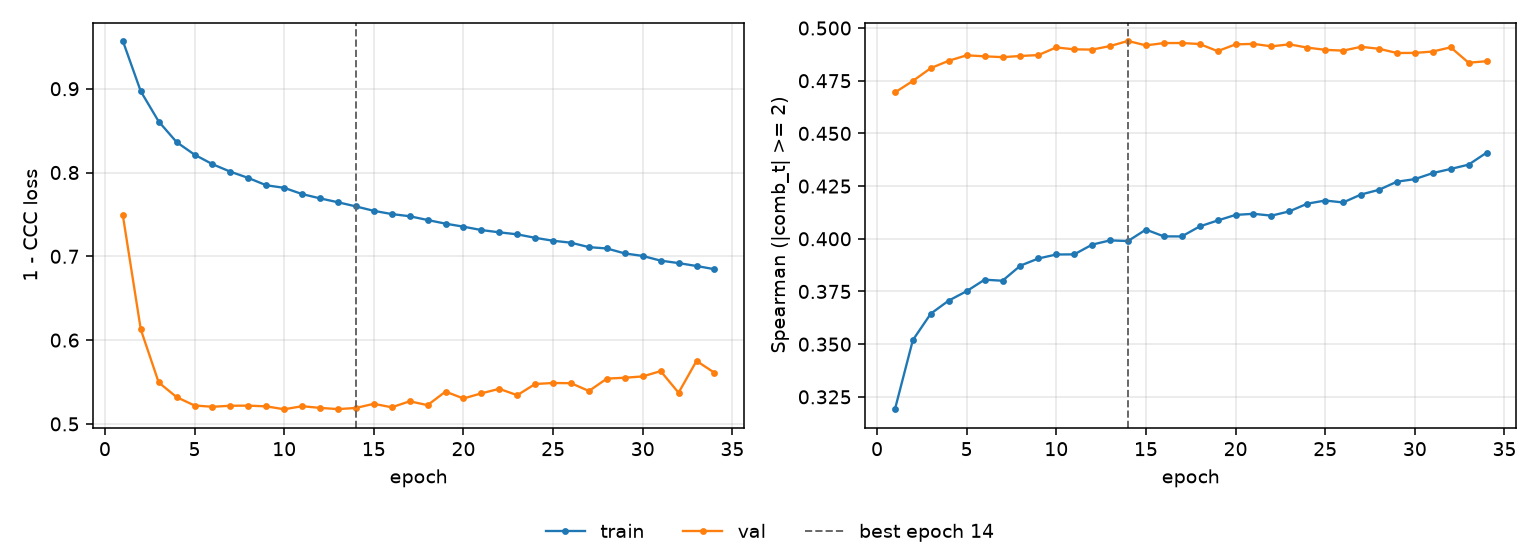

The file beside this chart, header and first rows:
epoch, tr_loss, vl_loss, tr_sp, vl_sp, is_best
1, 0.957, 0.7489, 0.3191, 0.4694, False
2, 0.8969, 0.6128, 0.352, 0.4749, False
3, 0.8609, 0.5495, 0.3645, 0.481, False
4, 0.8363, 0.532, 0.3707, 0.4845, False
5, 0.8213, 0.522, 0.3751, 0.4871, False
6, 0.8099, 0.5204, 0.3806, 0.4866, False
7, 0.801, 0.5217, 0.3801, 0.4862, False
8, 0.7935, 0.5218, 0.3873, 0.4867, False
9, 0.7848, 0.521, 0.3907, 0.4872, False
10, 0.7817, 0.5175, 0.3925, 0.4908, False
11, 0.7743, 0.5211, 0.3926, 0.4899, False
12, 0.7691, 0.5191, 0.3972, 0.4898, False
13, 0.7645, 0.5177, 0.3992, 0.4914, False
14, 0.7596, 0.519, 0.3989, 0.4939, True
15, 0.7543, 0.524, 0.4044, 0.4918, False
16, 0.7504, 0.5198, 0.4011, 0.4929, False
17, 0.7478, 0.527, 0.4011, 0.4929, False
18, 0.7433, 0.5224, 0.4059, 0.4924, False
19, 0.739, 0.5386, 0.4087, 0.489, False
20, 0.7354, 0.5303, 0.4113, 0.4922, False
21, 0.7313, 0.5365, 0.4119, 0.4925, False
22, 0.7286, 0.5419, 0.411, 0.4913, False
23, 0.7262, 0.5343, 0.413, 0.4923, False
24, 0.7221, 0.5477, 0.4167, 0.4907, False
25, 0.7186, 0.5488, 0.4181, 0.4897, False
26, 0.7162, 0.5486, 0.4172, 0.4893, False
27, 0.711, 0.5393, 0.421, 0.4911, False
28, 0.7094, 0.5541, 0.4232, 0.4902, False
29, 0.7034, 0.5551, 0.4271, 0.4882, False
30, 0.7004, 0.5567, 0.4283, 0.4882, False
31, 0.6948, 0.563, 0.4312, 0.4888, False
32, 0.6919, 0.5372, 0.4331, 0.4909, False
33, 0.6884, 0.5752, 0.4352, 0.4835, False
34, 0.6846, 0.5611, 0.4408, 0.4842, False
